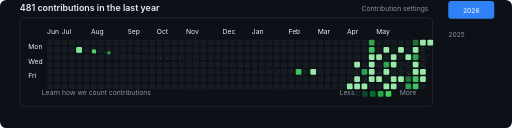
t = 0.00 s
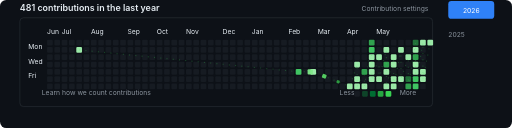
t = 2.25 s
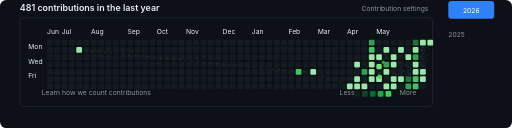
t = 4.50 s
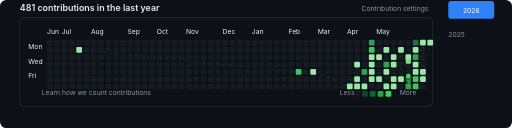
t = 6.75 s

The animated SVG that drew these frames (rendered in a browser with its animation timeline set to each time). Animation: 3 SMIL elements (animateMotion=3); one cycle of 9.00 s, repeats indefinitely.

<svg width="980" height="245" viewBox="0 0 980 245" fill="none" xmlns="http://www.w3.org/2000/svg" role="img" aria-labelledby="title desc">
  <title id="title">Real animated GitHub contribution graph</title>
  <desc id="desc">Real GitHub contribution calendar for AbdulrahmanAlaasi with 481 contributions and an animated worm moving through actual contribution cells.</desc>
  <rect width="980" height="245" rx="12" fill="#0D1117"/>
  <rect x="38" y="34" width="790" height="170" rx="7" fill="#0D1117" stroke="#30363D"/>
  <text x="38" y="22" font-family="-apple-system, BlinkMacSystemFont, Segoe UI, sans-serif" font-size="17" font-weight="600" fill="#E6EDF3">481 contributions in the last year</text>
  <text x="90" y="65" font-family="-apple-system, BlinkMacSystemFont, Segoe UI, sans-serif" font-size="13" fill="#E6EDF3">Jun</text>
  <text x="118" y="65" font-family="-apple-system, BlinkMacSystemFont, Segoe UI, sans-serif" font-size="13" fill="#E6EDF3">Jul</text>
  <text x="174" y="65" font-family="-apple-system, BlinkMacSystemFont, Segoe UI, sans-serif" font-size="13" fill="#E6EDF3">Aug</text>
  <text x="244" y="65" font-family="-apple-system, BlinkMacSystemFont, Segoe UI, sans-serif" font-size="13" fill="#E6EDF3">Sep</text>
  <text x="300" y="65" font-family="-apple-system, BlinkMacSystemFont, Segoe UI, sans-serif" font-size="13" fill="#E6EDF3">Oct</text>
  <text x="356" y="65" font-family="-apple-system, BlinkMacSystemFont, Segoe UI, sans-serif" font-size="13" fill="#E6EDF3">Nov</text>
  <text x="426" y="65" font-family="-apple-system, BlinkMacSystemFont, Segoe UI, sans-serif" font-size="13" fill="#E6EDF3">Dec</text>
  <text x="482" y="65" font-family="-apple-system, BlinkMacSystemFont, Segoe UI, sans-serif" font-size="13" fill="#E6EDF3">Jan</text>
  <text x="552" y="65" font-family="-apple-system, BlinkMacSystemFont, Segoe UI, sans-serif" font-size="13" fill="#E6EDF3">Feb</text>
  <text x="608" y="65" font-family="-apple-system, BlinkMacSystemFont, Segoe UI, sans-serif" font-size="13" fill="#E6EDF3">Mar</text>
  <text x="664" y="65" font-family="-apple-system, BlinkMacSystemFont, Segoe UI, sans-serif" font-size="13" fill="#E6EDF3">Apr</text>
  <text x="720" y="65" font-family="-apple-system, BlinkMacSystemFont, Segoe UI, sans-serif" font-size="13" fill="#E6EDF3">May</text>
  <text x="54" y="94" font-family="-apple-system, BlinkMacSystemFont, Segoe UI, sans-serif" font-size="13" fill="#E6EDF3">Mon</text>
  <text x="54" y="122" font-family="-apple-system, BlinkMacSystemFont, Segoe UI, sans-serif" font-size="13" fill="#E6EDF3">Wed</text>
  <text x="54" y="150" font-family="-apple-system, BlinkMacSystemFont, Segoe UI, sans-serif" font-size="13" fill="#E6EDF3">Fri</text>
  <text x="692" y="22" font-family="-apple-system, BlinkMacSystemFont, Segoe UI, sans-serif" font-size="13" fill="#8B949E">Contribution settings</text>
  <rect x="858" y="2" width="88" height="34" rx="6" fill="#2F81F7"/>
  <text x="886" y="24" font-family="-apple-system, BlinkMacSystemFont, Segoe UI, sans-serif" font-size="13" fill="#FFFFFF">2026</text>
  <text x="858" y="70" font-family="-apple-system, BlinkMacSystemFont, Segoe UI, sans-serif" font-size="13" fill="#8B949E">2025</text>
  <text x="80" y="182" font-family="-apple-system, BlinkMacSystemFont, Segoe UI, sans-serif" font-size="13" fill="#8B949E">Learn how we count contributions</text>
  <text x="650" y="182" font-family="-apple-system, BlinkMacSystemFont, Segoe UI, sans-serif" font-size="13" fill="#8B949E">Less</text>
  <text x="765" y="182" font-family="-apple-system, BlinkMacSystemFont, Segoe UI, sans-serif" font-size="13" fill="#8B949E">More</text>
  <g id="real-contribution-cells">
    <rect x="90" y="76" width="11" height="11" rx="2" fill="#161B22"><title>0 contributions on 2025-06-15</title></rect>
    <rect x="90" y="90" width="11" height="11" rx="2" fill="#161B22"><title>0 contributions on 2025-06-16</title></rect>
    <rect x="90" y="104" width="11" height="11" rx="2" fill="#161B22"><title>0 contributions on 2025-06-17</title></rect>
    <rect x="90" y="118" width="11" height="11" rx="2" fill="#161B22"><title>0 contributions on 2025-06-18</title></rect>
    <rect x="90" y="132" width="11" height="11" rx="2" fill="#161B22"><title>0 contributions on 2025-06-19</title></rect>
    <rect x="90" y="146" width="11" height="11" rx="2" fill="#161B22"><title>0 contributions on 2025-06-20</title></rect>
    <rect x="90" y="160" width="11" height="11" rx="2" fill="#161B22"><title>0 contributions on 2025-06-21</title></rect>
    <rect x="104" y="76" width="11" height="11" rx="2" fill="#161B22"><title>0 contributions on 2025-06-22</title></rect>
    <rect x="104" y="90" width="11" height="11" rx="2" fill="#161B22"><title>0 contributions on 2025-06-23</title></rect>
    <rect x="104" y="104" width="11" height="11" rx="2" fill="#161B22"><title>0 contributions on 2025-06-24</title></rect>
    <rect x="104" y="118" width="11" height="11" rx="2" fill="#161B22"><title>0 contributions on 2025-06-25</title></rect>
    <rect x="104" y="132" width="11" height="11" rx="2" fill="#161B22"><title>0 contributions on 2025-06-26</title></rect>
    <rect x="104" y="146" width="11" height="11" rx="2" fill="#161B22"><title>0 contributions on 2025-06-27</title></rect>
    <rect x="104" y="160" width="11" height="11" rx="2" fill="#161B22"><title>0 contributions on 2025-06-28</title></rect>
    <rect x="118" y="76" width="11" height="11" rx="2" fill="#161B22"><title>0 contributions on 2025-06-29</title></rect>
    <rect x="118" y="90" width="11" height="11" rx="2" fill="#161B22"><title>0 contributions on 2025-06-30</title></rect>
    <rect x="118" y="104" width="11" height="11" rx="2" fill="#161B22"><title>0 contributions on 2025-07-01</title></rect>
    <rect x="118" y="118" width="11" height="11" rx="2" fill="#161B22"><title>0 contributions on 2025-07-02</title></rect>
    <rect x="118" y="132" width="11" height="11" rx="2" fill="#161B22"><title>0 contributions on 2025-07-03</title></rect>
    <rect x="118" y="146" width="11" height="11" rx="2" fill="#161B22"><title>0 contributions on 2025-07-04</title></rect>
    <rect x="118" y="160" width="11" height="11" rx="2" fill="#161B22"><title>0 contributions on 2025-07-05</title></rect>
    <rect x="132" y="76" width="11" height="11" rx="2" fill="#161B22"><title>0 contributions on 2025-07-06</title></rect>
    <rect x="132" y="90" width="11" height="11" rx="2" fill="#161B22"><title>0 contributions on 2025-07-07</title></rect>
    <rect x="132" y="104" width="11" height="11" rx="2" fill="#161B22"><title>0 contributions on 2025-07-08</title></rect>
    <rect x="132" y="118" width="11" height="11" rx="2" fill="#161B22"><title>0 contributions on 2025-07-09</title></rect>
    <rect x="132" y="132" width="11" height="11" rx="2" fill="#161B22"><title>0 contributions on 2025-07-10</title></rect>
    <rect x="132" y="146" width="11" height="11" rx="2" fill="#161B22"><title>0 contributions on 2025-07-11</title></rect>
    <rect x="132" y="160" width="11" height="11" rx="2" fill="#161B22"><title>0 contributions on 2025-07-12</title></rect>
    <rect x="146" y="76" width="11" height="11" rx="2" fill="#161B22"><title>0 contributions on 2025-07-13</title></rect>
    <rect x="146" y="90" width="11" height="11" rx="2" fill="#9be9a8"><title>1 contribution on 2025-07-14</title></rect>
    <rect x="146" y="104" width="11" height="11" rx="2" fill="#161B22"><title>0 contributions on 2025-07-15</title></rect>
    <rect x="146" y="118" width="11" height="11" rx="2" fill="#161B22"><title>0 contributions on 2025-07-16</title></rect>
    <rect x="146" y="132" width="11" height="11" rx="2" fill="#161B22"><title>0 contributions on 2025-07-17</title></rect>
    <rect x="146" y="146" width="11" height="11" rx="2" fill="#161B22"><title>0 contributions on 2025-07-18</title></rect>
    <rect x="146" y="160" width="11" height="11" rx="2" fill="#161B22"><title>0 contributions on 2025-07-19</title></rect>
    <rect x="160" y="76" width="11" height="11" rx="2" fill="#161B22"><title>0 contributions on 2025-07-20</title></rect>
    <rect x="160" y="90" width="11" height="11" rx="2" fill="#161B22"><title>0 contributions on 2025-07-21</title></rect>
    <rect x="160" y="104" width="11" height="11" rx="2" fill="#161B22"><title>0 contributions on 2025-07-22</title></rect>
    <rect x="160" y="118" width="11" height="11" rx="2" fill="#161B22"><title>0 contributions on 2025-07-23</title></rect>
    <rect x="160" y="132" width="11" height="11" rx="2" fill="#161B22"><title>0 contributions on 2025-07-24</title></rect>
    <rect x="160" y="146" width="11" height="11" rx="2" fill="#161B22"><title>0 contributions on 2025-07-25</title></rect>
    <rect x="160" y="160" width="11" height="11" rx="2" fill="#161B22"><title>0 contributions on 2025-07-26</title></rect>
    <rect x="174" y="76" width="11" height="11" rx="2" fill="#161B22"><title>0 contributions on 2025-07-27</title></rect>
    <rect x="174" y="90" width="11" height="11" rx="2" fill="#161B22"><title>0 contributions on 2025-07-28</title></rect>
    <rect x="174" y="104" width="11" height="11" rx="2" fill="#161B22"><title>0 contributions on 2025-07-29</title></rect>
    <rect x="174" y="118" width="11" height="11" rx="2" fill="#161B22"><title>0 contributions on 2025-07-30</title></rect>
    <rect x="174" y="132" width="11" height="11" rx="2" fill="#161B22"><title>0 contributions on 2025-07-31</title></rect>
    <rect x="174" y="146" width="11" height="11" rx="2" fill="#161B22"><title>0 contributions on 2025-08-01</title></rect>
    <rect x="174" y="160" width="11" height="11" rx="2" fill="#161B22"><title>0 contributions on 2025-08-02</title></rect>
    <rect x="188" y="76" width="11" height="11" rx="2" fill="#161B22"><title>0 contributions on 2025-08-03</title></rect>
    <rect x="188" y="90" width="11" height="11" rx="2" fill="#161B22"><title>0 contributions on 2025-08-04</title></rect>
    <rect x="188" y="104" width="11" height="11" rx="2" fill="#161B22"><title>0 contributions on 2025-08-05</title></rect>
    <rect x="188" y="118" width="11" height="11" rx="2" fill="#161B22"><title>0 contributions on 2025-08-06</title></rect>
    <rect x="188" y="132" width="11" height="11" rx="2" fill="#161B22"><title>0 contributions on 2025-08-07</title></rect>
    <rect x="188" y="146" width="11" height="11" rx="2" fill="#161B22"><title>0 contributions on 2025-08-08</title></rect>
    <rect x="188" y="160" width="11" height="11" rx="2" fill="#161B22"><title>0 contributions on 2025-08-09</title></rect>
    <rect x="202" y="76" width="11" height="11" rx="2" fill="#161B22"><title>0 contributions on 2025-08-10</title></rect>
    <rect x="202" y="90" width="11" height="11" rx="2" fill="#161B22"><title>0 contributions on 2025-08-11</title></rect>
    <rect x="202" y="104" width="11" height="11" rx="2" fill="#161B22"><title>0 contributions on 2025-08-12</title></rect>
    <rect x="202" y="118" width="11" height="11" rx="2" fill="#161B22"><title>0 contributions on 2025-08-13</title></rect>
    <rect x="202" y="132" width="11" height="11" rx="2" fill="#161B22"><title>0 contributions on 2025-08-14</title></rect>
    <rect x="202" y="146" width="11" height="11" rx="2" fill="#161B22"><title>0 contributions on 2025-08-15</title></rect>
    <rect x="202" y="160" width="11" height="11" rx="2" fill="#161B22"><title>0 contributions on 2025-08-16</title></rect>
    <rect x="216" y="76" width="11" height="11" rx="2" fill="#161B22"><title>0 contributions on 2025-08-17</title></rect>
    <rect x="216" y="90" width="11" height="11" rx="2" fill="#161B22"><title>0 contributions on 2025-08-18</title></rect>
    <rect x="216" y="104" width="11" height="11" rx="2" fill="#161B22"><title>0 contributions on 2025-08-19</title></rect>
    <rect x="216" y="118" width="11" height="11" rx="2" fill="#161B22"><title>0 contributions on 2025-08-20</title></rect>
    <rect x="216" y="132" width="11" height="11" rx="2" fill="#161B22"><title>0 contributions on 2025-08-21</title></rect>
    <rect x="216" y="146" width="11" height="11" rx="2" fill="#161B22"><title>0 contributions on 2025-08-22</title></rect>
    <rect x="216" y="160" width="11" height="11" rx="2" fill="#161B22"><title>0 contributions on 2025-08-23</title></rect>
    <rect x="230" y="76" width="11" height="11" rx="2" fill="#161B22"><title>0 contributions on 2025-08-24</title></rect>
    <rect x="230" y="90" width="11" height="11" rx="2" fill="#161B22"><title>0 contributions on 2025-08-25</title></rect>
    <rect x="230" y="104" width="11" height="11" rx="2" fill="#161B22"><title>0 contributions on 2025-08-26</title></rect>
    <rect x="230" y="118" width="11" height="11" rx="2" fill="#161B22"><title>0 contributions on 2025-08-27</title></rect>
    <rect x="230" y="132" width="11" height="11" rx="2" fill="#161B22"><title>0 contributions on 2025-08-28</title></rect>
    <rect x="230" y="146" width="11" height="11" rx="2" fill="#161B22"><title>0 contributions on 2025-08-29</title></rect>
    <rect x="230" y="160" width="11" height="11" rx="2" fill="#161B22"><title>0 contributions on 2025-08-30</title></rect>
    <rect x="244" y="76" width="11" height="11" rx="2" fill="#161B22"><title>0 contributions on 2025-08-31</title></rect>
    <rect x="244" y="90" width="11" height="11" rx="2" fill="#161B22"><title>0 contributions on 2025-09-01</title></rect>
    <rect x="244" y="104" width="11" height="11" rx="2" fill="#161B22"><title>0 contributions on 2025-09-02</title></rect>
    <rect x="244" y="118" width="11" height="11" rx="2" fill="#161B22"><title>0 contributions on 2025-09-03</title></rect>
    <rect x="244" y="132" width="11" height="11" rx="2" fill="#161B22"><title>0 contributions on 2025-09-04</title></rect>
    <rect x="244" y="146" width="11" height="11" rx="2" fill="#161B22"><title>0 contributions on 2025-09-05</title></rect>
    <rect x="244" y="160" width="11" height="11" rx="2" fill="#161B22"><title>0 contributions on 2025-09-06</title></rect>
    <rect x="258" y="76" width="11" height="11" rx="2" fill="#161B22"><title>0 contributions on 2025-09-07</title></rect>
    <rect x="258" y="90" width="11" height="11" rx="2" fill="#161B22"><title>0 contributions on 2025-09-08</title></rect>
    <rect x="258" y="104" width="11" height="11" rx="2" fill="#161B22"><title>0 contributions on 2025-09-09</title></rect>
    <rect x="258" y="118" width="11" height="11" rx="2" fill="#161B22"><title>0 contributions on 2025-09-10</title></rect>
    <rect x="258" y="132" width="11" height="11" rx="2" fill="#161B22"><title>0 contributions on 2025-09-11</title></rect>
    <rect x="258" y="146" width="11" height="11" rx="2" fill="#161B22"><title>0 contributions on 2025-09-12</title></rect>
    <rect x="258" y="160" width="11" height="11" rx="2" fill="#161B22"><title>0 contributions on 2025-09-13</title></rect>
    <rect x="272" y="76" width="11" height="11" rx="2" fill="#161B22"><title>0 contributions on 2025-09-14</title></rect>
    <rect x="272" y="90" width="11" height="11" rx="2" fill="#161B22"><title>0 contributions on 2025-09-15</title></rect>
    <rect x="272" y="104" width="11" height="11" rx="2" fill="#161B22"><title>0 contributions on 2025-09-16</title></rect>
    <rect x="272" y="118" width="11" height="11" rx="2" fill="#161B22"><title>0 contributions on 2025-09-17</title></rect>
    <rect x="272" y="132" width="11" height="11" rx="2" fill="#161B22"><title>0 contributions on 2025-09-18</title></rect>
    <rect x="272" y="146" width="11" height="11" rx="2" fill="#161B22"><title>0 contributions on 2025-09-19</title></rect>
    <rect x="272" y="160" width="11" height="11" rx="2" fill="#161B22"><title>0 contributions on 2025-09-20</title></rect>
    <rect x="286" y="76" width="11" height="11" rx="2" fill="#161B22"><title>0 contributions on 2025-09-21</title></rect>
    <rect x="286" y="90" width="11" height="11" rx="2" fill="#161B22"><title>0 contributions on 2025-09-22</title></rect>
    <rect x="286" y="104" width="11" height="11" rx="2" fill="#161B22"><title>0 contributions on 2025-09-23</title></rect>
    <rect x="286" y="118" width="11" height="11" rx="2" fill="#161B22"><title>0 contributions on 2025-09-24</title></rect>
    <rect x="286" y="132" width="11" height="11" rx="2" fill="#161B22"><title>0 contributions on 2025-09-25</title></rect>
    <rect x="286" y="146" width="11" height="11" rx="2" fill="#161B22"><title>0 contributions on 2025-09-26</title></rect>
    <rect x="286" y="160" width="11" height="11" rx="2" fill="#161B22"><title>0 contributions on 2025-09-27</title></rect>
    <rect x="300" y="76" width="11" height="11" rx="2" fill="#161B22"><title>0 contributions on 2025-09-28</title></rect>
    <rect x="300" y="90" width="11" height="11" rx="2" fill="#161B22"><title>0 contributions on 2025-09-29</title></rect>
    <rect x="300" y="104" width="11" height="11" rx="2" fill="#161B22"><title>0 contributions on 2025-09-30</title></rect>
    <rect x="300" y="118" width="11" height="11" rx="2" fill="#161B22"><title>0 contributions on 2025-10-01</title></rect>
    <rect x="300" y="132" width="11" height="11" rx="2" fill="#161B22"><title>0 contributions on 2025-10-02</title></rect>
    <rect x="300" y="146" width="11" height="11" rx="2" fill="#161B22"><title>0 contributions on 2025-10-03</title></rect>
    <rect x="300" y="160" width="11" height="11" rx="2" fill="#161B22"><title>0 contributions on 2025-10-04</title></rect>
    <rect x="314" y="76" width="11" height="11" rx="2" fill="#161B22"><title>0 contributions on 2025-10-05</title></rect>
    <rect x="314" y="90" width="11" height="11" rx="2" fill="#161B22"><title>0 contributions on 2025-10-06</title></rect>
    <rect x="314" y="104" width="11" height="11" rx="2" fill="#161B22"><title>0 contributions on 2025-10-07</title></rect>
    <rect x="314" y="118" width="11" height="11" rx="2" fill="#161B22"><title>0 contributions on 2025-10-08</title></rect>
    <rect x="314" y="132" width="11" height="11" rx="2" fill="#161B22"><title>0 contributions on 2025-10-09</title></rect>
    <rect x="314" y="146" width="11" height="11" rx="2" fill="#161B22"><title>0 contributions on 2025-10-10</title></rect>
    <rect x="314" y="160" width="11" height="11" rx="2" fill="#161B22"><title>0 contributions on 2025-10-11</title></rect>
    <rect x="328" y="76" width="11" height="11" rx="2" fill="#161B22"><title>0 contributions on 2025-10-12</title></rect>
    <rect x="328" y="90" width="11" height="11" rx="2" fill="#161B22"><title>0 contributions on 2025-10-13</title></rect>
    <rect x="328" y="104" width="11" height="11" rx="2" fill="#161B22"><title>0 contributions on 2025-10-14</title></rect>
    <rect x="328" y="118" width="11" height="11" rx="2" fill="#161B22"><title>0 contributions on 2025-10-15</title></rect>
    <rect x="328" y="132" width="11" height="11" rx="2" fill="#161B22"><title>0 contributions on 2025-10-16</title></rect>
    <rect x="328" y="146" width="11" height="11" rx="2" fill="#161B22"><title>0 contributions on 2025-10-17</title></rect>
    <rect x="328" y="160" width="11" height="11" rx="2" fill="#161B22"><title>0 contributions on 2025-10-18</title></rect>
    <rect x="342" y="76" width="11" height="11" rx="2" fill="#161B22"><title>0 contributions on 2025-10-19</title></rect>
    <rect x="342" y="90" width="11" height="11" rx="2" fill="#161B22"><title>0 contributions on 2025-10-20</title></rect>
    <rect x="342" y="104" width="11" height="11" rx="2" fill="#161B22"><title>0 contributions on 2025-10-21</title></rect>
    <rect x="342" y="118" width="11" height="11" rx="2" fill="#161B22"><title>0 contributions on 2025-10-22</title></rect>
    <rect x="342" y="132" width="11" height="11" rx="2" fill="#161B22"><title>0 contributions on 2025-10-23</title></rect>
    <rect x="342" y="146" width="11" height="11" rx="2" fill="#161B22"><title>0 contributions on 2025-10-24</title></rect>
    <rect x="342" y="160" width="11" height="11" rx="2" fill="#161B22"><title>0 contributions on 2025-10-25</title></rect>
    <rect x="356" y="76" width="11" height="11" rx="2" fill="#161B22"><title>0 contributions on 2025-10-26</title></rect>
    <rect x="356" y="90" width="11" height="11" rx="2" fill="#161B22"><title>0 contributions on 2025-10-27</title></rect>
    <rect x="356" y="104" width="11" height="11" rx="2" fill="#161B22"><title>0 contributions on 2025-10-28</title></rect>
    <rect x="356" y="118" width="11" height="11" rx="2" fill="#161B22"><title>0 contributions on 2025-10-29</title></rect>
    <rect x="356" y="132" width="11" height="11" rx="2" fill="#161B22"><title>0 contributions on 2025-10-30</title></rect>
    <rect x="356" y="146" width="11" height="11" rx="2" fill="#161B22"><title>0 contributions on 2025-10-31</title></rect>
    <rect x="356" y="160" width="11" height="11" rx="2" fill="#161B22"><title>0 contributions on 2025-11-01</title></rect>
    <rect x="370" y="76" width="11" height="11" rx="2" fill="#161B22"><title>0 contributions on 2025-11-02</title></rect>
    <rect x="370" y="90" width="11" height="11" rx="2" fill="#161B22"><title>0 contributions on 2025-11-03</title></rect>
    <rect x="370" y="104" width="11" height="11" rx="2" fill="#161B22"><title>0 contributions on 2025-11-04</title></rect>
    <rect x="370" y="118" width="11" height="11" rx="2" fill="#161B22"><title>0 contributions on 2025-11-05</title></rect>
    <rect x="370" y="132" width="11" height="11" rx="2" fill="#161B22"><title>0 contributions on 2025-11-06</title></rect>
    <rect x="370" y="146" width="11" height="11" rx="2" fill="#161B22"><title>0 contributions on 2025-11-07</title></rect>
    <rect x="370" y="160" width="11" height="11" rx="2" fill="#161B22"><title>0 contributions on 2025-11-08</title></rect>
    <rect x="384" y="76" width="11" height="11" rx="2" fill="#161B22"><title>0 contributions on 2025-11-09</title></rect>
    <rect x="384" y="90" width="11" height="11" rx="2" fill="#161B22"><title>0 contributions on 2025-11-10</title></rect>
    <rect x="384" y="104" width="11" height="11" rx="2" fill="#161B22"><title>0 contributions on 2025-11-11</title></rect>
    <rect x="384" y="118" width="11" height="11" rx="2" fill="#161B22"><title>0 contributions on 2025-11-12</title></rect>
    <rect x="384" y="132" width="11" height="11" rx="2" fill="#161B22"><title>0 contributions on 2025-11-13</title></rect>
    <rect x="384" y="146" width="11" height="11" rx="2" fill="#161B22"><title>0 contributions on 2025-11-14</title></rect>
    <rect x="384" y="160" width="11" height="11" rx="2" fill="#161B22"><title>0 contributions on 2025-11-15</title></rect>
    <rect x="398" y="76" width="11" height="11" rx="2" fill="#161B22"><title>0 contributions on 2025-11-16</title></rect>
    <rect x="398" y="90" width="11" height="11" rx="2" fill="#161B22"><title>0 contributions on 2025-11-17</title></rect>
    <rect x="398" y="104" width="11" height="11" rx="2" fill="#161B22"><title>0 contributions on 2025-11-18</title></rect>
    <rect x="398" y="118" width="11" height="11" rx="2" fill="#161B22"><title>0 contributions on 2025-11-19</title></rect>
    <rect x="398" y="132" width="11" height="11" rx="2" fill="#161B22"><title>0 contributions on 2025-11-20</title></rect>
    <rect x="398" y="146" width="11" height="11" rx="2" fill="#161B22"><title>0 contributions on 2025-11-21</title></rect>
    <rect x="398" y="160" width="11" height="11" rx="2" fill="#161B22"><title>0 contributions on 2025-11-22</title></rect>
    <rect x="412" y="76" width="11" height="11" rx="2" fill="#161B22"><title>0 contributions on 2025-11-23</title></rect>
    <rect x="412" y="90" width="11" height="11" rx="2" fill="#161B22"><title>0 contributions on 2025-11-24</title></rect>
    <rect x="412" y="104" width="11" height="11" rx="2" fill="#161B22"><title>0 contributions on 2025-11-25</title></rect>
    <rect x="412" y="118" width="11" height="11" rx="2" fill="#161B22"><title>0 contributions on 2025-11-26</title></rect>
    <rect x="412" y="132" width="11" height="11" rx="2" fill="#161B22"><title>0 contributions on 2025-11-27</title></rect>
    <rect x="412" y="146" width="11" height="11" rx="2" fill="#161B22"><title>0 contributions on 2025-11-28</title></rect>
    <rect x="412" y="160" width="11" height="11" rx="2" fill="#161B22"><title>0 contributions on 2025-11-29</title></rect>
    <rect x="426" y="76" width="11" height="11" rx="2" fill="#161B22"><title>0 contributions on 2025-11-30</title></rect>
    <rect x="426" y="90" width="11" height="11" rx="2" fill="#161B22"><title>0 contributions on 2025-12-01</title></rect>
    <rect x="426" y="104" width="11" height="11" rx="2" fill="#161B22"><title>0 contributions on 2025-12-02</title></rect>
    <rect x="426" y="118" width="11" height="11" rx="2" fill="#161B22"><title>0 contributions on 2025-12-03</title></rect>
    <rect x="426" y="132" width="11" height="11" rx="2" fill="#161B22"><title>0 contributions on 2025-12-04</title></rect>
    <rect x="426" y="146" width="11" height="11" rx="2" fill="#161B22"><title>0 contributions on 2025-12-05</title></rect>
    <rect x="426" y="160" width="11" height="11" rx="2" fill="#161B22"><title>0 contributions on 2025-12-06</title></rect>
    <rect x="440" y="76" width="11" height="11" rx="2" fill="#161B22"><title>0 contributions on 2025-12-07</title></rect>
    <rect x="440" y="90" width="11" height="11" rx="2" fill="#161B22"><title>0 contributions on 2025-12-08</title></rect>
    <rect x="440" y="104" width="11" height="11" rx="2" fill="#161B22"><title>0 contributions on 2025-12-09</title></rect>
    <rect x="440" y="118" width="11" height="11" rx="2" fill="#161B22"><title>0 contributions on 2025-12-10</title></rect>
    <rect x="440" y="132" width="11" height="11" rx="2" fill="#161B22"><title>0 contributions on 2025-12-11</title></rect>
    <rect x="440" y="146" width="11" height="11" rx="2" fill="#161B22"><title>0 contributions on 2025-12-12</title></rect>
    <rect x="440" y="160" width="11" height="11" rx="2" fill="#161B22"><title>0 contributions on 2025-12-13</title></rect>
    <rect x="454" y="76" width="11" height="11" rx="2" fill="#161B22"><title>0 contributions on 2025-12-14</title></rect>
    <rect x="454" y="90" width="11" height="11" rx="2" fill="#161B22"><title>0 contributions on 2025-12-15</title></rect>
    <rect x="454" y="104" width="11" height="11" rx="2" fill="#161B22"><title>0 contributions on 2025-12-16</title></rect>
    <rect x="454" y="118" width="11" height="11" rx="2" fill="#161B22"><title>0 contributions on 2025-12-17</title></rect>
    <rect x="454" y="132" width="11" height="11" rx="2" fill="#161B22"><title>0 contributions on 2025-12-18</title></rect>
    <rect x="454" y="146" width="11" height="11" rx="2" fill="#161B22"><title>0 contributions on 2025-12-19</title></rect>
    <rect x="454" y="160" width="11" height="11" rx="2" fill="#161B22"><title>0 contributions on 2025-12-20</title></rect>
    <rect x="468" y="76" width="11" height="11" rx="2" fill="#161B22"><title>0 contributions on 2025-12-21</title></rect>
    <rect x="468" y="90" width="11" height="11" rx="2" fill="#161B22"><title>0 contributions on 2025-12-22</title></rect>
    <rect x="468" y="104" width="11" height="11" rx="2" fill="#161B22"><title>0 contributions on 2025-12-23</title></rect>
    <rect x="468" y="118" width="11" height="11" rx="2" fill="#161B22"><title>0 contributions on 2025-12-24</title></rect>
    <rect x="468" y="132" width="11" height="11" rx="2" fill="#161B22"><title>0 contributions on 2025-12-25</title></rect>
    <rect x="468" y="146" width="11" height="11" rx="2" fill="#161B22"><title>0 contributions on 2025-12-26</title></rect>
    <rect x="468" y="160" width="11" height="11" rx="2" fill="#161B22"><title>0 contributions on 2025-12-27</title></rect>
    <rect x="482" y="76" width="11" height="11" rx="2" fill="#161B22"><title>0 contributions on 2025-12-28</title></rect>
    <rect x="482" y="90" width="11" height="11" rx="2" fill="#161B22"><title>0 contributions on 2025-12-29</title></rect>
    <rect x="482" y="104" width="11" height="11" rx="2" fill="#161B22"><title>0 contributions on 2025-12-30</title></rect>
    <rect x="482" y="118" width="11" height="11" rx="2" fill="#161B22"><title>0 contributions on 2025-12-31</title></rect>
    <rect x="482" y="132" width="11" height="11" rx="2" fill="#161B22"><title>0 contributions on 2026-01-01</title></rect>
    <rect x="482" y="146" width="11" height="11" rx="2" fill="#161B22"><title>0 contributions on 2026-01-02</title></rect>
    <rect x="482" y="160" width="11" height="11" rx="2" fill="#161B22"><title>0 contributions on 2026-01-03</title></rect>
    <rect x="496" y="76" width="11" height="11" rx="2" fill="#161B22"><title>0 contributions on 2026-01-04</title></rect>
    <rect x="496" y="90" width="11" height="11" rx="2" fill="#161B22"><title>0 contributions on 2026-01-05</title></rect>
    <rect x="496" y="104" width="11" height="11" rx="2" fill="#161B22"><title>0 contributions on 2026-01-06</title></rect>
    <rect x="496" y="118" width="11" height="11" rx="2" fill="#161B22"><title>0 contributions on 2026-01-07</title></rect>
    <rect x="496" y="132" width="11" height="11" rx="2" fill="#161B22"><title>0 contributions on 2026-01-08</title></rect>
    <rect x="496" y="146" width="11" height="11" rx="2" fill="#161B22"><title>0 contributions on 2026-01-09</title></rect>
    <rect x="496" y="160" width="11" height="11" rx="2" fill="#161B22"><title>0 contributions on 2026-01-10</title></rect>
    <rect x="510" y="76" width="11" height="11" rx="2" fill="#161B22"><title>0 contributions on 2026-01-11</title></rect>
    <rect x="510" y="90" width="11" height="11" rx="2" fill="#161B22"><title>0 contributions on 2026-01-12</title></rect>
    <rect x="510" y="104" width="11" height="11" rx="2" fill="#161B22"><title>0 contributions on 2026-01-13</title></rect>
    <rect x="510" y="118" width="11" height="11" rx="2" fill="#161B22"><title>0 contributions on 2026-01-14</title></rect>
    <rect x="510" y="132" width="11" height="11" rx="2" fill="#161B22"><title>0 contributions on 2026-01-15</title></rect>
    <rect x="510" y="146" width="11" height="11" rx="2" fill="#161B22"><title>0 contributions on 2026-01-16</title></rect>
    <rect x="510" y="160" width="11" height="11" rx="2" fill="#161B22"><title>0 contributions on 2026-01-17</title></rect>
    <rect x="524" y="76" width="11" height="11" rx="2" fill="#161B22"><title>0 contributions on 2026-01-18</title></rect>
    <rect x="524" y="90" width="11" height="11" rx="2" fill="#161B22"><title>0 contributions on 2026-01-19</title></rect>
    <rect x="524" y="104" width="11" height="11" rx="2" fill="#161B22"><title>0 contributions on 2026-01-20</title></rect>
    <rect x="524" y="118" width="11" height="11" rx="2" fill="#161B22"><title>0 contributions on 2026-01-21</title></rect>
    <rect x="524" y="132" width="11" height="11" rx="2" fill="#161B22"><title>0 contributions on 2026-01-22</title></rect>
    <rect x="524" y="146" width="11" height="11" rx="2" fill="#161B22"><title>0 contributions on 2026-01-23</title></rect>
    <rect x="524" y="160" width="11" height="11" rx="2" fill="#161B22"><title>0 contributions on 2026-01-24</title></rect>
    <rect x="538" y="76" width="11" height="11" rx="2" fill="#161B22"><title>0 contributions on 2026-01-25</title></rect>
    <rect x="538" y="90" width="11" height="11" rx="2" fill="#161B22"><title>0 contributions on 2026-01-26</title></rect>
    <rect x="538" y="104" width="11" height="11" rx="2" fill="#161B22"><title>0 contributions on 2026-01-27</title></rect>
    <rect x="538" y="118" width="11" height="11" rx="2" fill="#161B22"><title>0 contributions on 2026-01-28</title></rect>
    <rect x="538" y="132" width="11" height="11" rx="2" fill="#161B22"><title>0 contributions on 2026-01-29</title></rect>
    <rect x="538" y="146" width="11" height="11" rx="2" fill="#161B22"><title>0 contributions on 2026-01-30</title></rect>
    <rect x="538" y="160" width="11" height="11" rx="2" fill="#161B22"><title>0 contributions on 2026-01-31</title></rect>
    <rect x="552" y="76" width="11" height="11" rx="2" fill="#161B22"><title>0 contributions on 2026-02-01</title></rect>
    <rect x="552" y="90" width="11" height="11" rx="2" fill="#161B22"><title>0 contributions on 2026-02-02</title></rect>
    <rect x="552" y="104" width="11" height="11" rx="2" fill="#161B22"><title>0 contributions on 2026-02-03</title></rect>
    <rect x="552" y="118" width="11" height="11" rx="2" fill="#161B22"><title>0 contributions on 2026-02-04</title></rect>
    <rect x="552" y="132" width="11" height="11" rx="2" fill="#161B22"><title>0 contributions on 2026-02-05</title></rect>
    <rect x="552" y="146" width="11" height="11" rx="2" fill="#161B22"><title>0 contributions on 2026-02-06</title></rect>
    <rect x="552" y="160" width="11" height="11" rx="2" fill="#161B22"><title>0 contributions on 2026-02-07</title></rect>
    <rect x="566" y="76" width="11" height="11" rx="2" fill="#161B22"><title>0 contributions on 2026-02-08</title></rect>
    <rect x="566" y="90" width="11" height="11" rx="2" fill="#161B22"><title>0 contributions on 2026-02-09</title></rect>
    <rect x="566" y="104" width="11" height="11" rx="2" fill="#161B22"><title>0 contributions on 2026-02-10</title></rect>
    <rect x="566" y="118" width="11" height="11" rx="2" fill="#161B22"><title>0 contributions on 2026-02-11</title></rect>
    <rect x="566" y="132" width="11" height="11" rx="2" fill="#40c463"><title>21 contributions on 2026-02-12</title></rect>
    <rect x="566" y="146" width="11" height="11" rx="2" fill="#161B22"><title>0 contributions on 2026-02-13</title></rect>
    <rect x="566" y="160" width="11" height="11" rx="2" fill="#161B22"><title>0 contributions on 2026-02-14</title></rect>
    <rect x="580" y="76" width="11" height="11" rx="2" fill="#161B22"><title>0 contributions on 2026-02-15</title></rect>
    <rect x="580" y="90" width="11" height="11" rx="2" fill="#161B22"><title>0 contributions on 2026-02-16</title></rect>
    <rect x="580" y="104" width="11" height="11" rx="2" fill="#161B22"><title>0 contributions on 2026-02-17</title></rect>
    <rect x="580" y="118" width="11" height="11" rx="2" fill="#161B22"><title>0 contributions on 2026-02-18</title></rect>
    <rect x="580" y="132" width="11" height="11" rx="2" fill="#161B22"><title>0 contributions on 2026-02-19</title></rect>
    <rect x="580" y="146" width="11" height="11" rx="2" fill="#161B22"><title>0 contributions on 2026-02-20</title></rect>
    <rect x="580" y="160" width="11" height="11" rx="2" fill="#161B22"><title>0 contributions on 2026-02-21</title></rect>
    <rect x="594" y="76" width="11" height="11" rx="2" fill="#161B22"><title>0 contributions on 2026-02-22</title></rect>
    <rect x="594" y="90" width="11" height="11" rx="2" fill="#161B22"><title>0 contributions on 2026-02-23</title></rect>
    <rect x="594" y="104" width="11" height="11" rx="2" fill="#161B22"><title>0 contributions on 2026-02-24</title></rect>
    <rect x="594" y="118" width="11" height="11" rx="2" fill="#161B22"><title>0 contributions on 2026-02-25</title></rect>
    <rect x="594" y="132" width="11" height="11" rx="2" fill="#9be9a8"><title>7 contributions on 2026-02-26</title></rect>
    <rect x="594" y="146" width="11" height="11" rx="2" fill="#161B22"><title>0 contributions on 2026-02-27</title></rect>
    <rect x="594" y="160" width="11" height="11" rx="2" fill="#161B22"><title>0 contributions on 2026-02-28</title></rect>
    <rect x="608" y="76" width="11" height="11" rx="2" fill="#161B22"><title>0 contributions on 2026-03-01</title></rect>
    <rect x="608" y="90" width="11" height="11" rx="2" fill="#161B22"><title>0 contributions on 2026-03-02</title></rect>
    <rect x="608" y="104" width="11" height="11" rx="2" fill="#161B22"><title>0 contributions on 2026-03-03</title></rect>
    <rect x="608" y="118" width="11" height="11" rx="2" fill="#161B22"><title>0 contributions on 2026-03-04</title></rect>
    <rect x="608" y="132" width="11" height="11" rx="2" fill="#161B22"><title>0 contributions on 2026-03-05</title></rect>
    <rect x="608" y="146" width="11" height="11" rx="2" fill="#161B22"><title>0 contributions on 2026-03-06</title></rect>
    <rect x="608" y="160" width="11" height="11" rx="2" fill="#161B22"><title>0 contributions on 2026-03-07</title></rect>
    <rect x="622" y="76" width="11" height="11" rx="2" fill="#161B22"><title>0 contributions on 2026-03-08</title></rect>
    <rect x="622" y="90" width="11" height="11" rx="2" fill="#161B22"><title>0 contributions on 2026-03-09</title></rect>
    <rect x="622" y="104" width="11" height="11" rx="2" fill="#161B22"><title>0 contributions on 2026-03-10</title></rect>
    <rect x="622" y="118" width="11" height="11" rx="2" fill="#161B22"><title>0 contributions on 2026-03-11</title></rect>
    <rect x="622" y="132" width="11" height="11" rx="2" fill="#161B22"><title>0 contributions on 2026-03-12</title></rect>
    <rect x="622" y="146" width="11" height="11" rx="2" fill="#161B22"><title>0 contributions on 2026-03-13</title></rect>
    <rect x="622" y="160" width="11" height="11" rx="2" fill="#161B22"><title>0 contributions on 2026-03-14</title></rect>
    <rect x="636" y="76" width="11" height="11" rx="2" fill="#161B22"><title>0 contributions on 2026-03-15</title></rect>
    <rect x="636" y="90" width="11" height="11" rx="2" fill="#161B22"><title>0 contributions on 2026-03-16</title></rect>
    <rect x="636" y="104" width="11" height="11" rx="2" fill="#161B22"><title>0 contributions on 2026-03-17</title></rect>
    <rect x="636" y="118" width="11" height="11" rx="2" fill="#161B22"><title>0 contributions on 2026-03-18</title></rect>
    <rect x="636" y="132" width="11" height="11" rx="2" fill="#161B22"><title>0 contributions on 2026-03-19</title></rect>
    <rect x="636" y="146" width="11" height="11" rx="2" fill="#161B22"><title>0 contributions on 2026-03-20</title></rect>
    <rect x="636" y="160" width="11" height="11" rx="2" fill="#161B22"><title>0 contributions on 2026-03-21</title></rect>
    <rect x="650" y="76" width="11" height="11" rx="2" fill="#161B22"><title>0 contributions on 2026-03-22</title></rect>
    <rect x="650" y="90" width="11" height="11" rx="2" fill="#161B22"><title>0 contributions on 2026-03-23</title></rect>
    <rect x="650" y="104" width="11" height="11" rx="2" fill="#161B22"><title>0 contributions on 2026-03-24</title></rect>
    <rect x="650" y="118" width="11" height="11" rx="2" fill="#161B22"><title>0 contributions on 2026-03-25</title></rect>
    <rect x="650" y="132" width="11" height="11" rx="2" fill="#161B22"><title>0 contributions on 2026-03-26</title></rect>
    <rect x="650" y="146" width="11" height="11" rx="2" fill="#161B22"><title>0 contributions on 2026-03-27</title></rect>
    <rect x="650" y="160" width="11" height="11" rx="2" fill="#161B22"><title>0 contributions on 2026-03-28</title></rect>
    <rect x="664" y="76" width="11" height="11" rx="2" fill="#161B22"><title>0 contributions on 2026-03-29</title></rect>
    <rect x="664" y="90" width="11" height="11" rx="2" fill="#161B22"><title>0 contributions on 2026-03-30</title></rect>
    <rect x="664" y="104" width="11" height="11" rx="2" fill="#161B22"><title>0 contributions on 2026-03-31</title></rect>
    <rect x="664" y="118" width="11" height="11" rx="2" fill="#161B22"><title>0 contributions on 2026-04-01</title></rect>
    <rect x="664" y="132" width="11" height="11" rx="2" fill="#161B22"><title>0 contributions on 2026-04-02</title></rect>
    <rect x="664" y="146" width="11" height="11" rx="2" fill="#161B22"><title>0 contributions on 2026-04-03</title></rect>
    <rect x="664" y="160" width="11" height="11" rx="2" fill="#9be9a8"><title>1 contribution on 2026-04-04</title></rect>
    <rect x="678" y="76" width="11" height="11" rx="2" fill="#161B22"><title>0 contributions on 2026-04-05</title></rect>
    <rect x="678" y="90" width="11" height="11" rx="2" fill="#161B22"><title>0 contributions on 2026-04-06</title></rect>
    <rect x="678" y="104" width="11" height="11" rx="2" fill="#161B22"><title>0 contributions on 2026-04-07</title></rect>
    <rect x="678" y="118" width="11" height="11" rx="2" fill="#9be9a8"><title>4 contributions on 2026-04-08</title></rect>
    <rect x="678" y="132" width="11" height="11" rx="2" fill="#161B22"><title>0 contributions on 2026-04-09</title></rect>
    <rect x="678" y="146" width="11" height="11" rx="2" fill="#9be9a8"><title>6 contributions on 2026-04-10</title></rect>
    <rect x="678" y="160" width="11" height="11" rx="2" fill="#9be9a8"><title>2 contributions on 2026-04-11</title></rect>
    <rect x="692" y="76" width="11" height="11" rx="2" fill="#161B22"><title>0 contributions on 2026-04-12</title></rect>
    <rect x="692" y="90" width="11" height="11" rx="2" fill="#161B22"><title>0 contributions on 2026-04-13</title></rect>
    <rect x="692" y="104" width="11" height="11" rx="2" fill="#161B22"><title>0 contributions on 2026-04-14</title></rect>
    <rect x="692" y="118" width="11" height="11" rx="2" fill="#161B22"><title>0 contributions on 2026-04-15</title></rect>
    <rect x="692" y="132" width="11" height="11" rx="2" fill="#30a14e"><title>28 contributions on 2026-04-16</title></rect>
    <rect x="692" y="146" width="11" height="11" rx="2" fill="#161B22"><title>0 contributions on 2026-04-17</title></rect>
    <rect x="692" y="160" width="11" height="11" rx="2" fill="#9be9a8"><title>6 contributions on 2026-04-18</title></rect>
    <rect x="706" y="76" width="11" height="11" rx="2" fill="#30a14e"><title>29 contributions on 2026-04-19</title></rect>
    <rect x="706" y="90" width="11" height="11" rx="2" fill="#40c463"><title>20 contributions on 2026-04-20</title></rect>
    <rect x="706" y="104" width="11" height="11" rx="2" fill="#9be9a8"><title>7 contributions on 2026-04-21</title></rect>
    <rect x="706" y="118" width="11" height="11" rx="2" fill="#9be9a8"><title>2 contributions on 2026-04-22</title></rect>
    <rect x="706" y="132" width="11" height="11" rx="2" fill="#9be9a8"><title>2 contributions on 2026-04-23</title></rect>
    <rect x="706" y="146" width="11" height="11" rx="2" fill="#9be9a8"><title>4 contributions on 2026-04-24</title></rect>
    <rect x="706" y="160" width="11" height="11" rx="2" fill="#161B22"><title>0 contributions on 2026-04-25</title></rect>
    <rect x="720" y="76" width="11" height="11" rx="2" fill="#161B22"><title>0 contributions on 2026-04-26</title></rect>
    <rect x="720" y="90" width="11" height="11" rx="2" fill="#161B22"><title>0 contributions on 2026-04-27</title></rect>
    <rect x="720" y="104" width="11" height="11" rx="2" fill="#9be9a8"><title>1 contribution on 2026-04-28</title></rect>
    <rect x="720" y="118" width="11" height="11" rx="2" fill="#161B22"><title>0 contributions on 2026-04-29</title></rect>
    <rect x="720" y="132" width="11" height="11" rx="2" fill="#161B22"><title>0 contributions on 2026-04-30</title></rect>
    <rect x="720" y="146" width="11" height="11" rx="2" fill="#9be9a8"><title>4 contributions on 2026-05-01</title></rect>
    <rect x="720" y="160" width="11" height="11" rx="2" fill="#161B22"><title>0 contributions on 2026-05-02</title></rect>
    <rect x="734" y="76" width="11" height="11" rx="2" fill="#161B22"><title>0 contributions on 2026-05-03</title></rect>
    <rect x="734" y="90" width="11" height="11" rx="2" fill="#9be9a8"><title>3 contributions on 2026-05-04</title></rect>
    <rect x="734" y="104" width="11" height="11" rx="2" fill="#161B22"><title>0 contributions on 2026-05-05</title></rect>
    <rect x="734" y="118" width="11" height="11" rx="2" fill="#30a14e"><title>28 contributions on 2026-05-06</title></rect>
    <rect x="734" y="132" width="11" height="11" rx="2" fill="#9be9a8"><title>9 contributions on 2026-05-07</title></rect>
    <rect x="734" y="146" width="11" height="11" rx="2" fill="#161B22"><title>0 contributions on 2026-05-08</title></rect>
    <rect x="734" y="160" width="11" height="11" rx="2" fill="#9be9a8"><title>2 contributions on 2026-05-09</title></rect>
    <rect x="748" y="76" width="11" height="11" rx="2" fill="#161B22"><title>0 contributions on 2026-05-10</title></rect>
    <rect x="748" y="90" width="11" height="11" rx="2" fill="#161B22"><title>0 contributions on 2026-05-11</title></rect>
    <rect x="748" y="104" width="11" height="11" rx="2" fill="#9be9a8"><title>6 contributions on 2026-05-12</title></rect>
    <rect x="748" y="118" width="11" height="11" rx="2" fill="#9be9a8"><title>10 contributions on 2026-05-13</title></rect>
    <rect x="748" y="132" width="11" height="11" rx="2" fill="#161B22"><title>0 contributions on 2026-05-14</title></rect>
    <rect x="748" y="146" width="11" height="11" rx="2" fill="#9be9a8"><title>5 contributions on 2026-05-15</title></rect>
    <rect x="748" y="160" width="11" height="11" rx="2" fill="#9be9a8"><title>7 contributions on 2026-05-16</title></rect>
    <rect x="762" y="76" width="11" height="11" rx="2" fill="#161B22"><title>0 contributions on 2026-05-17</title></rect>
    <rect x="762" y="90" width="11" height="11" rx="2" fill="#9be9a8"><title>7 contributions on 2026-05-18</title></rect>
    <rect x="762" y="104" width="11" height="11" rx="2" fill="#161B22"><title>0 contributions on 2026-05-19</title></rect>
    <rect x="762" y="118" width="11" height="11" rx="2" fill="#161B22"><title>0 contributions on 2026-05-20</title></rect>
    <rect x="762" y="132" width="11" height="11" rx="2" fill="#161B22"><title>0 contributions on 2026-05-21</title></rect>
    <rect x="762" y="146" width="11" height="11" rx="2" fill="#9be9a8"><title>1 contribution on 2026-05-22</title></rect>
    <rect x="762" y="160" width="11" height="11" rx="2" fill="#161B22"><title>0 contributions on 2026-05-23</title></rect>
    <rect x="776" y="76" width="11" height="11" rx="2" fill="#161B22"><title>0 contributions on 2026-05-24</title></rect>
    <rect x="776" y="90" width="11" height="11" rx="2" fill="#161B22"><title>0 contributions on 2026-05-25</title></rect>
    <rect x="776" y="104" width="11" height="11" rx="2" fill="#9be9a8"><title>6 contributions on 2026-05-26</title></rect>
    <rect x="776" y="118" width="11" height="11" rx="2" fill="#161B22"><title>0 contributions on 2026-05-27</title></rect>
    <rect x="776" y="132" width="11" height="11" rx="2" fill="#161B22"><title>0 contributions on 2026-05-28</title></rect>
    <rect x="776" y="146" width="11" height="11" rx="2" fill="#216e39"><title>55 contributions on 2026-05-29</title></rect>
    <rect x="776" y="160" width="11" height="11" rx="2" fill="#30a14e"><title>27 contributions on 2026-05-30</title></rect>
    <rect x="790" y="76" width="11" height="11" rx="2" fill="#216e39"><title>53 contributions on 2026-05-31</title></rect>
    <rect x="790" y="90" width="11" height="11" rx="2" fill="#9be9a8"><title>2 contributions on 2026-06-01</title></rect>
    <rect x="790" y="104" width="11" height="11" rx="2" fill="#30a14e"><title>38 contributions on 2026-06-02</title></rect>
    <rect x="790" y="118" width="11" height="11" rx="2" fill="#9be9a8"><title>9 contributions on 2026-06-03</title></rect>
    <rect x="790" y="132" width="11" height="11" rx="2" fill="#9be9a8"><title>13 contributions on 2026-06-04</title></rect>
    <rect x="790" y="146" width="11" height="11" rx="2" fill="#40c463"><title>16 contributions on 2026-06-05</title></rect>
    <rect x="790" y="160" width="11" height="11" rx="2" fill="#40c463"><title>21 contributions on 2026-06-06</title></rect>
    <rect x="804" y="76" width="11" height="11" rx="2" fill="#9be9a8"><title>1 contribution on 2026-06-07</title></rect>
    <rect x="804" y="90" width="11" height="11" rx="2" fill="#161B22"><title>0 contributions on 2026-06-08</title></rect>
    <rect x="804" y="104" width="11" height="11" rx="2" fill="#161B22"><title>0 contributions on 2026-06-09</title></rect>
    <rect x="804" y="118" width="11" height="11" rx="2" fill="#161B22"><title>0 contributions on 2026-06-10</title></rect>
    <rect x="804" y="132" width="11" height="11" rx="2" fill="#9be9a8"><title>8 contributions on 2026-06-11</title></rect>
    <rect x="804" y="146" width="11" height="11" rx="2" fill="#9be9a8"><title>1 contribution on 2026-06-12</title></rect>
    <rect x="804" y="160" width="11" height="11" rx="2" fill="#161B22"><title>0 contributions on 2026-06-13</title></rect>
    <rect x="818" y="76" width="11" height="11" rx="2" fill="#9be9a8"><title>8 contributions on 2026-06-14</title></rect>
  </g>
  <g id="legend">
    <rect x="678" y="174" width="11" height="11" rx="2" fill="#161B22"/>
    <rect x="693" y="174" width="11" height="11" rx="2" fill="#0E4429"/>
    <rect x="708" y="174" width="11" height="11" rx="2" fill="#006D32"/>
    <rect x="723" y="174" width="11" height="11" rx="2" fill="#26A641"/>
    <rect x="738" y="174" width="11" height="11" rx="2" fill="#39D353"/>
  </g>
  <g id="worm-layer">
    <path d="M 151.5 95.5 L 571.5 137.5 L 599.5 137.5 L 669.5 165.5 L 683.5 123.5 L 683.5 151.5 L 683.5 165.5 L 697.5 137.5 L 697.5 165.5 L 711.5 81.5 L 711.5 95.5 L 711.5 109.5 L 711.5 123.5 L 711.5 137.5 L 711.5 151.5 L 725.5 109.5 L 725.5 151.5 L 739.5 95.5 L 739.5 123.5 L 739.5 137.5 L 739.5 165.5 L 753.5 109.5 L 753.5 123.5 L 753.5 151.5 L 753.5 165.5 L 767.5 95.5 L 767.5 151.5 L 781.5 109.5 L 781.5 151.5 L 781.5 165.5 L 795.5 81.5 L 795.5 95.5 L 795.5 109.5 L 795.5 123.5 L 795.5 137.5 L 795.5 151.5 L 795.5 165.5 L 809.5 81.5 L 809.5 137.5 L 809.5 151.5 L 823.5 81.5" stroke="#39D353" stroke-width="2" stroke-dasharray="2 10" opacity=".26" fill="none"/>
    <path id="wormPath" d="M 0.0 0.0 L 420.0 42.0 L 448.0 42.0 L 518.0 70.0 L 532.0 28.0 L 532.0 56.0 L 532.0 70.0 L 546.0 42.0 L 546.0 70.0 L 560.0 -14.0 L 560.0 0.0 L 560.0 14.0 L 560.0 28.0 L 560.0 42.0 L 560.0 56.0 L 574.0 14.0 L 574.0 56.0 L 588.0 0.0 L 588.0 28.0 L 588.0 42.0 L 588.0 70.0 L 602.0 14.0 L 602.0 28.0 L 602.0 56.0 L 602.0 70.0 L 616.0 0.0 L 616.0 56.0 L 630.0 14.0 L 630.0 56.0 L 630.0 70.0 L 644.0 -14.0 L 644.0 0.0 L 644.0 14.0 L 644.0 28.0 L 644.0 42.0 L 644.0 56.0 L 644.0 70.0 L 658.0 -14.0 L 658.0 42.0 L 658.0 56.0 L 672.0 -14.0" fill="none" opacity="0"/>
    <g transform="translate(151.5 95.5)">
    <rect x="-5.0" y="-5.0" width="10" height="10" rx="2" fill="#7EE787" opacity=".96">
      <animateMotion dur="9s" begin="0s" repeatCount="indefinite" rotate="auto">
        <mpath href="#wormPath"/>
      </animateMotion>
    </rect>
    <rect x="-11.0" y="-4.0" width="8" height="8" rx="2" fill="#56D364" opacity=".96">
      <animateMotion dur="9s" begin="-.18s" repeatCount="indefinite" rotate="auto">
        <mpath href="#wormPath"/>
      </animateMotion>
    </rect>
    <rect x="-17.0" y="-3.0" width="6" height="6" rx="2" fill="#2EA043" opacity=".96">
      <animateMotion dur="9s" begin="-.36s" repeatCount="indefinite" rotate="auto">
        <mpath href="#wormPath"/>
      </animateMotion>
    </rect>
    </g>
  </g>
</svg>
